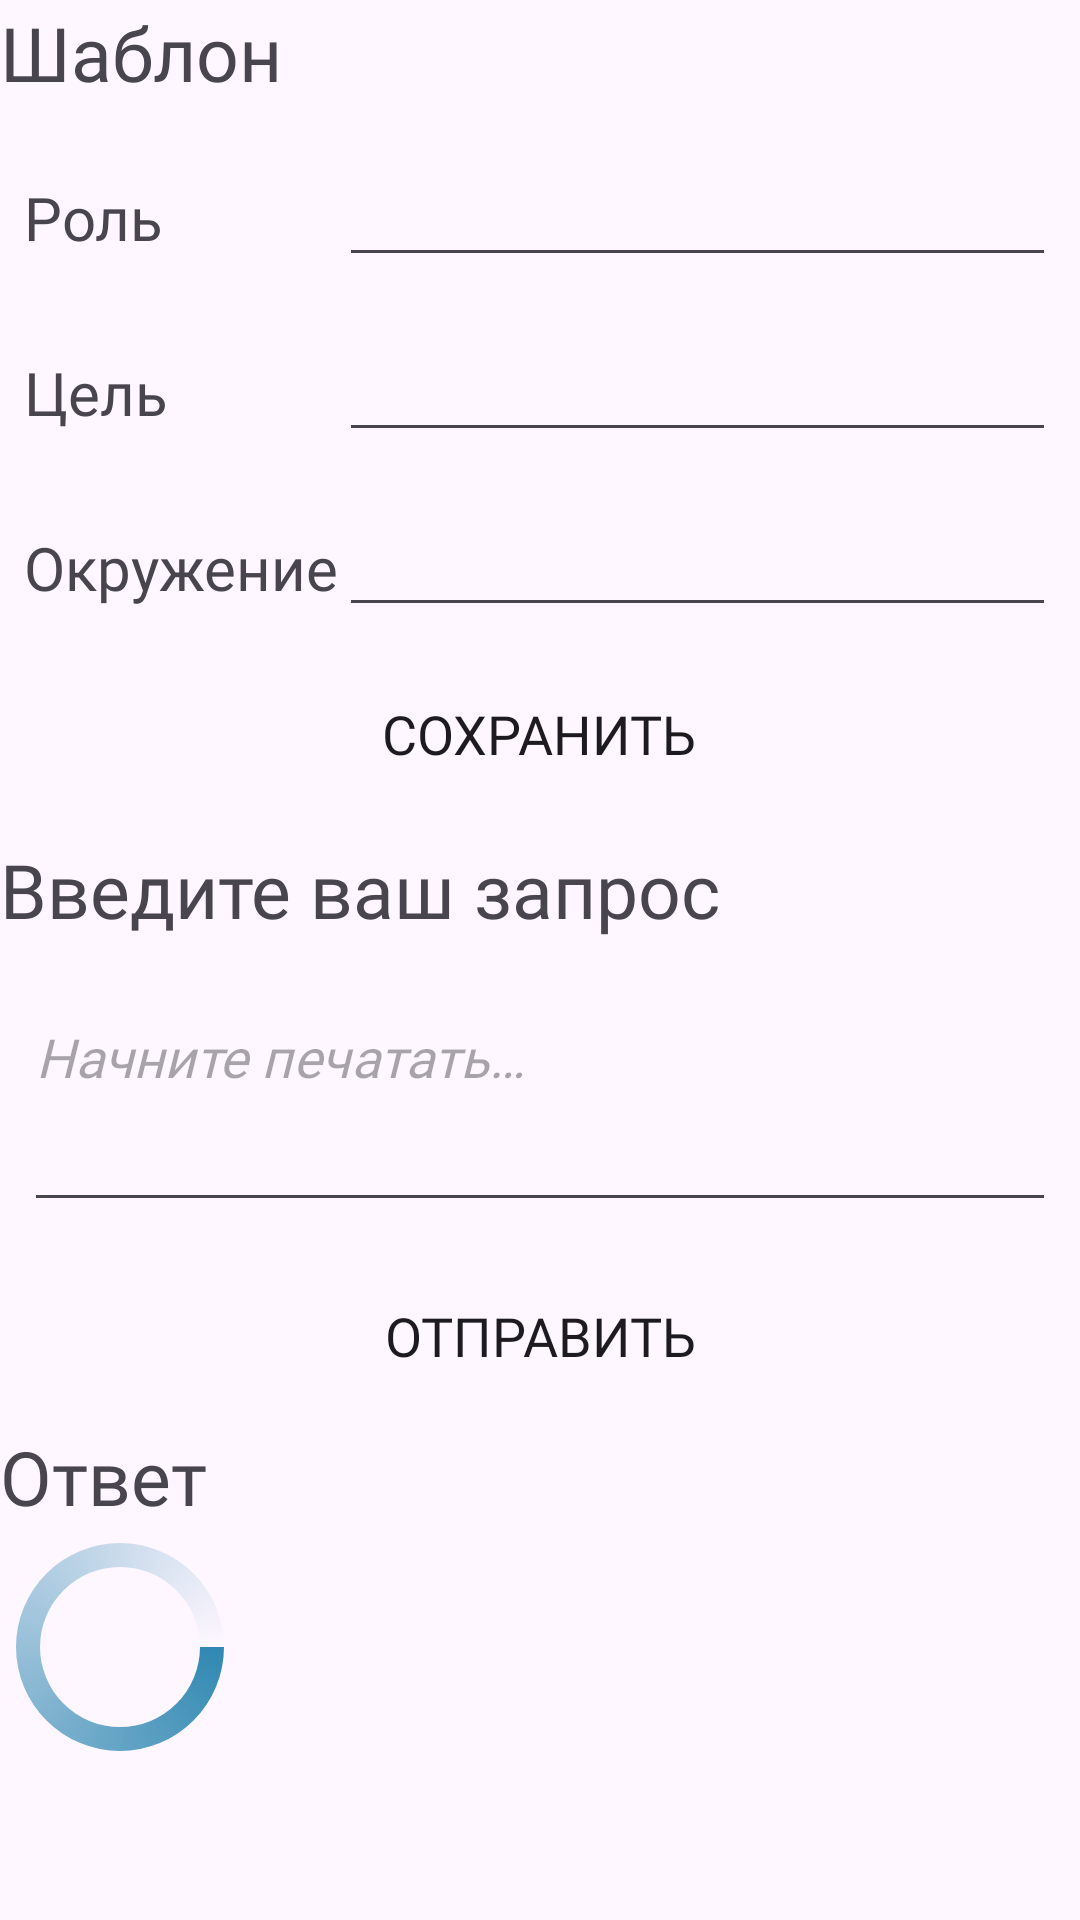

Produce the Android XML layout that renders to this screen, including the resource entries it uses.
<!-- AndroidManifest.xml: application theme Theme.QueryGenie -->
<!-- res/layout/fragment_homepage.xml -->
<?xml version="1.0" encoding="utf-8"?>
<LinearLayout xmlns:android="http://schemas.android.com/apk/res/android"
    xmlns:tools="http://schemas.android.com/tools"
    android:layout_width="match_parent"
    android:layout_height="match_parent"
    android:layout_margin="8dp"
    android:gravity="center"
    android:orientation="vertical"
    tools:context=".presentation.fragments.HomepageFragment">

    <LinearLayout
        android:layout_width="match_parent"
        android:layout_height="wrap_content"
        android:layout_weight="10"
        android:elevation="60dp"
        android:gravity="center"
        android:orientation="vertical">

        <LinearLayout
            android:layout_width="match_parent"
            android:layout_height="wrap_content"
            android:gravity="center"
            android:orientation="horizontal">

            <TextView
                android:layout_width="0dp"
                android:layout_height="wrap_content"
                android:layout_weight="1"
                android:fontFamily="@font/font_family"
                android:text="@string/pattern_head"
                android:textSize="25sp" />

            <ImageButton
                android:id="@+id/butDeletePattern"
                android:layout_width="35dp"
                android:layout_height="35dp"
                android:background="@drawable/imagebut_ripple"
                android:contentDescription="@string/clear"
                android:src="@drawable/clear" />

        </LinearLayout>

        <TableLayout
            android:layout_width="fill_parent"
            android:layout_height="0dp"
            android:layout_marginTop="8dp"
            android:layout_weight="1"
            android:background="@drawable/borders"
            android:stretchColumns="1">

            <TableRow
                android:layout_margin="8dp"
                android:layout_weight="2">

                <TextView
                    android:layout_width="wrap_content"
                    android:layout_height="wrap_content"
                    android:fontFamily="@font/font_family"
                    android:text="@string/role"
                    android:textSize="20sp" />

                <EditText
                    android:id="@+id/role"
                    android:layout_width="wrap_content"
                    android:layout_height="wrap_content"
                    android:layout_weight="10"
                    android:fontFamily="@font/font_family"
                    android:textStyle="italic" />
            </TableRow>

            <TableRow
                android:layout_marginLeft="8dp"
                android:layout_marginRight="8dp"
                android:layout_marginBottom="8dp"
                android:layout_weight="2">

                <TextView
                    android:layout_width="wrap_content"
                    android:layout_height="wrap_content"
                    android:fontFamily="@font/font_family"
                    android:text="@string/goal"
                    android:textSize="20sp" />

                <EditText
                    android:id="@+id/goal"
                    android:layout_width="wrap_content"
                    android:layout_height="wrap_content"
                    android:layout_weight="10"
                    android:fontFamily="@font/font_family"
                    android:textStyle="italic" />

            </TableRow>

            <TableRow
                android:layout_marginLeft="8dp"
                android:layout_marginRight="8dp"
                android:layout_weight="2">

                <TextView
                    android:layout_width="wrap_content"
                    android:layout_height="wrap_content"
                    android:fontFamily="@font/font_family"
                    android:text="@string/environment"
                    android:textSize="20sp" />

                <EditText
                    android:id="@+id/environment"
                    android:layout_width="wrap_content"
                    android:layout_height="wrap_content"
                    android:layout_weight="10"
                    android:fontFamily="@font/font_family"
                    android:textStyle="italic" />
            </TableRow>

            <LinearLayout
                android:layout_weight="1"
                android:gravity="center">

                <Button
                    android:id="@+id/saveBut"
                    android:layout_width="wrap_content"
                    android:layout_height="wrap_content"
                    android:background="@drawable/but_style"
                    android:fontFamily="@font/font_family"
                    android:text="@string/save"
                    android:textSize="18sp" />

            </LinearLayout>

        </TableLayout>

    </LinearLayout>

    <LinearLayout
        android:layout_width="match_parent"
        android:layout_height="wrap_content"
        android:layout_marginTop="8dp"
        android:layout_weight="10"
        android:gravity="center"
        android:orientation="vertical">

        <LinearLayout
            android:layout_width="match_parent"
            android:layout_height="wrap_content"
            android:gravity="center">

            <TextView
                android:id="@+id/textView"
                android:layout_width="0dp"
                android:layout_height="wrap_content"
                android:layout_weight="1"
                android:fontFamily="@font/font_family"
                android:text="@string/query_head"
                android:textSize="25sp" />

            <ImageButton
                android:id="@+id/butDeleteQuery"
                android:layout_width="35dp"
                android:layout_height="35dp"
                android:background="@drawable/imagebut_ripple"
                android:contentDescription="@string/clear"
                android:src="@drawable/clear" />

        </LinearLayout>

        <LinearLayout
            android:layout_width="match_parent"
            android:layout_height="match_parent"
            android:layout_marginTop="8dp"
            android:layout_marginBottom="8dp"
            android:layout_weight="20"
            android:background="@drawable/borders"
            android:orientation="vertical">

            <EditText
                android:id="@+id/query"
                android:layout_width="match_parent"
                android:layout_height="match_parent"
                android:layout_margin="8dp"
                android:fontFamily="@font/font_family"
                android:gravity="start"
                android:hint="@string/help_text"
                android:textStyle="italic" />

        </LinearLayout>

        <Button
            android:id="@+id/send"
            android:layout_width="wrap_content"
            android:layout_height="wrap_content"
            android:layout_weight="1"
            android:background="@drawable/but_style"
            android:fontFamily="@font/font_family"
            android:text="@string/send"
            android:textSize="18sp" />

    </LinearLayout>

    <LinearLayout
        android:layout_width="match_parent"
        android:layout_height="wrap_content"
        android:layout_marginTop="8dp"
        android:layout_weight="5"
        android:gravity="center"
        android:orientation="vertical">

        <TextView
            android:id="@+id/textView1"
            android:layout_width="match_parent"
            android:layout_height="wrap_content"
            android:fontFamily="@font/font_family"
            android:text="@string/answer"
            android:textSize="25sp" />

        <LinearLayout
            android:layout_width="match_parent"
            android:layout_height="match_parent"
            android:background="@drawable/borders"
            android:orientation="vertical">

            <ProgressBar
                android:id="@+id/loading"
                android:layout_width="80dp"
                android:layout_height="80dp"
                android:layout_weight="0"
                android:indeterminateDrawable="@drawable/progressbar_style" />

            <TextView
                android:id="@+id/ans"
                android:layout_width="wrap_content"
                android:layout_height="wrap_content"
                android:layout_margin="8dp"
                android:fontFamily="@font/font_family"
                tools:ignore="NestedWeights" />

        </LinearLayout>

    </LinearLayout>

</LinearLayout>
<!-- resources referenced by this layout -->
<resources>
  <!-- drawable but_style (drawable) -->
  <?xml version="1.0" encoding="utf-8"?>
  <ripple xmlns:android="http://schemas.android.com/apk/res/android"
      android:color="@color/theme_dark">
      <item>
          <shape
              android:shape="rectangle">
              <corners
                  android:bottomRightRadius="20dp"
                  android:bottomLeftRadius="5dp"
                  android:topRightRadius="5dp"
                  android:topLeftRadius="20dp"/>
          </shape>
      </item>
  </ripple>
  <!-- drawable imagebut_ripple (drawable) -->
  <?xml version="1.0" encoding="utf-8"?>
  <ripple xmlns:android="http://schemas.android.com/apk/res/android"
      android:color="@color/theme_dark">
  </ripple>
  <!-- drawable progressbar_style (drawable) -->
  <?xml version="1.0" encoding="utf-8"?>
  <rotate xmlns:android="http://schemas.android.com/apk/res/android"
      android:pivotX="50%"
      android:pivotY="50%"
      android:repeatCount="infinite"
      android:fromDegrees="0"
      android:toDegrees="720">
  
      <shape
          android:shape="ring"
          android:innerRadiusRatio="3"
          android:thicknessRatio="10"
          android:useLevel="false">
  
          <size
              android:width="100dp"
              android:height="100dp" />
  
          <gradient
              android:type="sweep"
              android:useLevel="false"
              android:startColor="@color/theme"
              android:angle="0"/>
  
      </shape>
  
  </rotate>
  <string name="answer">Ответ</string>
  <string name="clear">Очистить</string>
  <string name="environment">Окружение</string>
  <string name="goal">Цель</string>
  <string name="help_text">Начните печатать…</string>
  <string name="pattern_head">Шаблон</string>
  <string name="query_head">Введите ваш запрос</string>
  <string name="role">Роль</string>
  <string name="save">Сохранить</string>
  <string name="send">Отправить</string>
  <style name="Theme.QueryGenie" parent="Base.Theme.QueryGenie" />
  <color name="theme_dark">#165772</color>
  <color name="theme">#3088B2</color>
  <style name="Base.Theme.QueryGenie" parent="Theme.Material3.DayNight.NoActionBar">
          
          
      </style>
</resources>
